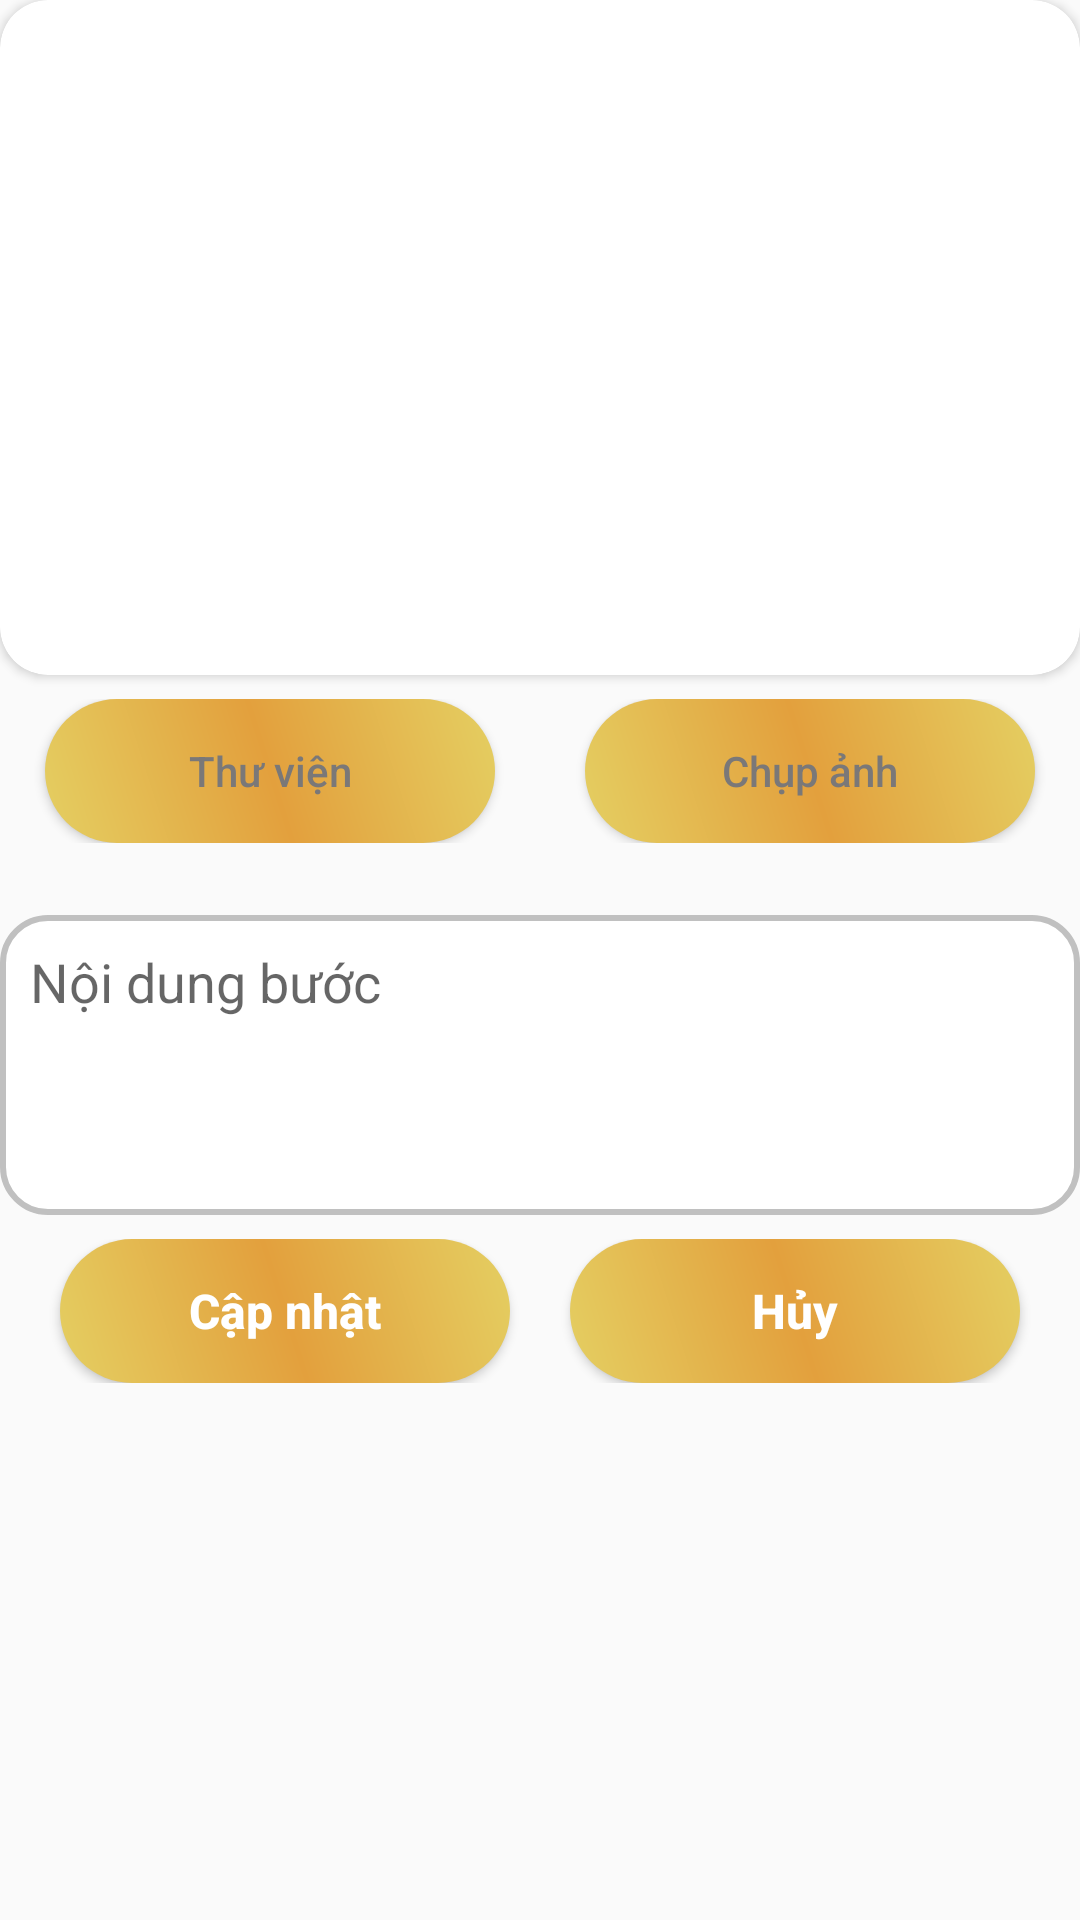

Android layout source for this screen:
<!-- AndroidManifest.xml: application theme MyAppTheme -->
<!-- res/layout/layout_edit_item_step.xml -->
<?xml version="1.0" encoding="utf-8"?>
<LinearLayout xmlns:android="http://schemas.android.com/apk/res/android"
    xmlns:app="http://schemas.android.com/apk/res-auto"
    xmlns:tools="http://schemas.android.com/tools"
    android:layout_width="match_parent"
    android:layout_height="wrap_content"
    android:layout_margin="16dp"
    android:orientation="vertical"
    tools:context=".Activity.EditRecipeActivity">

    <androidx.cardview.widget.CardView
        android:id="@+id/info_image"
        android:layout_width="match_parent"
        android:layout_height="225dp"
        app:cardCornerRadius="16dp">

        <ImageView
            android:id="@+id/stepImage_dialog"
            android:layout_width="match_parent"
            android:layout_height="match_parent" />
    </androidx.cardview.widget.CardView>

    <TableLayout
        android:layout_width="match_parent"
        android:layout_height="wrap_content"
        android:layout_gravity="center"
        android:padding="8dp">

        <TableRow android:gravity="center">

            <Button
                android:id="@+id/btn_add_photo_dialog"
                android:layout_width="150dp"
                android:layout_height="wrap_content"
                android:layout_marginRight="10dp"
                android:background="@drawable/shape_layout_button"
                android:text="Thư viện"
                android:textAllCaps="false"
                android:textColor="#7A7878" />

            <Button
                android:id="@+id/btn_camera_dialog"
                android:layout_width="150dp"
                android:layout_height="wrap_content"
                android:layout_marginLeft="20dp"
                android:background="@drawable/shape_layout_button"
                android:text="Chụp ảnh"
                android:textAlignment="gravity"
                android:textAllCaps="false"
                android:textColor="#7A7878" />
        </TableRow>
    </TableLayout>

    <com.google.android.material.textfield.TextInputLayout
        android:layout_width="match_parent"
        android:layout_height="100dp"
        android:layout_marginTop="16dp"
        app:errorEnabled="false"
        app:hintEnabled="false">

        <com.google.android.material.textfield.TextInputEditText
            android:id="@+id/stepName_dialog"
            android:layout_width="match_parent"
            android:layout_height="match_parent"
            android:background="@drawable/shape_layout_edittext"
            android:gravity="top"
            android:hint="Nội dung bước"
            android:inputType="textNoSuggestions|textMultiLine"
            android:maxLength="255"
            android:maxLines="10" />
    </com.google.android.material.textfield.TextInputLayout>

    <TableLayout
        android:layout_width="match_parent"
        android:layout_height="wrap_content"
        android:layout_gravity="center"
        android:padding="8dp">

        <TableRow android:gravity="center">

            <Button
                android:id="@+id/btn_update_dialog"
                android:layout_width="150dp"
                android:layout_height="wrap_content"
                android:layout_marginRight="20dp"
                android:background="@drawable/shape_layout_button"
                android:text="Cập nhật"
                android:textSize="16dp"
                android:textStyle="bold"
                android:textAllCaps="false"
                android:textColor="#fff" />

            <Button
                android:id="@+id/btn_cancel_dialog"
                android:layout_width="150dp"
                android:layout_height="wrap_content"
                android:background="@drawable/shape_layout_button"
                android:text="Hủy"
                android:textAllCaps="false"
                android:textColor="#fff"
                android:textSize="16sp"
                android:textStyle="bold" />
        </TableRow>
    </TableLayout>
</LinearLayout>
<!-- resources referenced by this layout -->
<resources>
  <!-- drawable shape_layout_button (drawable-v24) -->
  <?xml version="1.0" encoding="utf-8"?>
  <shape xmlns:android="http://schemas.android.com/apk/res/android">
      <corners android:radius="50dp"/>
      <solid android:color="#EDBF64"/>
      <gradient android:angle="45"
          android:centerColor="#E3A03D"
          android:startColor="#E4CF62"
          android:endColor="#E4CF62"/>
  </shape>
  <!-- drawable shape_layout_edittext (drawable-v24) -->
  <?xml version="1.0" encoding="utf-8"?>
  <shape xmlns:android="http://schemas.android.com/apk/res/android">
      <corners android:radius="15dp" />
      <padding
          android:bottom="10dp"
          android:left="10dp"
          android:right="10dp"
          android:top="10dp" />
      <solid android:color="#fff" />
      <stroke
          android:width="2dp"
          android:color="#c0c0c0" />
  </shape>
  <style name="MyAppTheme" parent="Theme.AppCompat.Light.NoActionBar">
          <item name="windowNoTitle">true</item>
          <item name="windowActionBar">false</item>
          <item name="android:windowFullscreen">false</item>
          <item name="android:windowContentOverlay">@null</item>
          <item name="colorPrimary">@color/colorPrimary</item>
          <item name="colorPrimaryDark">@color/colorPrimaryDark</item>
          <item name="colorAccent">@color/colorAccent</item>
          <item name="drawerArrowStyle">@style/DrawerColor</item>
      </style>
  <color name="colorPrimary">#FC840A</color>
  <color name="colorPrimaryDark">#BCC1A6</color>
  <color name="colorAccent">#03DAC5</color>
  <style name="DrawerColor" parent="Widget.AppCompat.DrawerArrowToggle">
          <item name="color">@color/colorblue</item>
      </style>
  <color name="colorblue">#4c84ff</color>
</resources>
